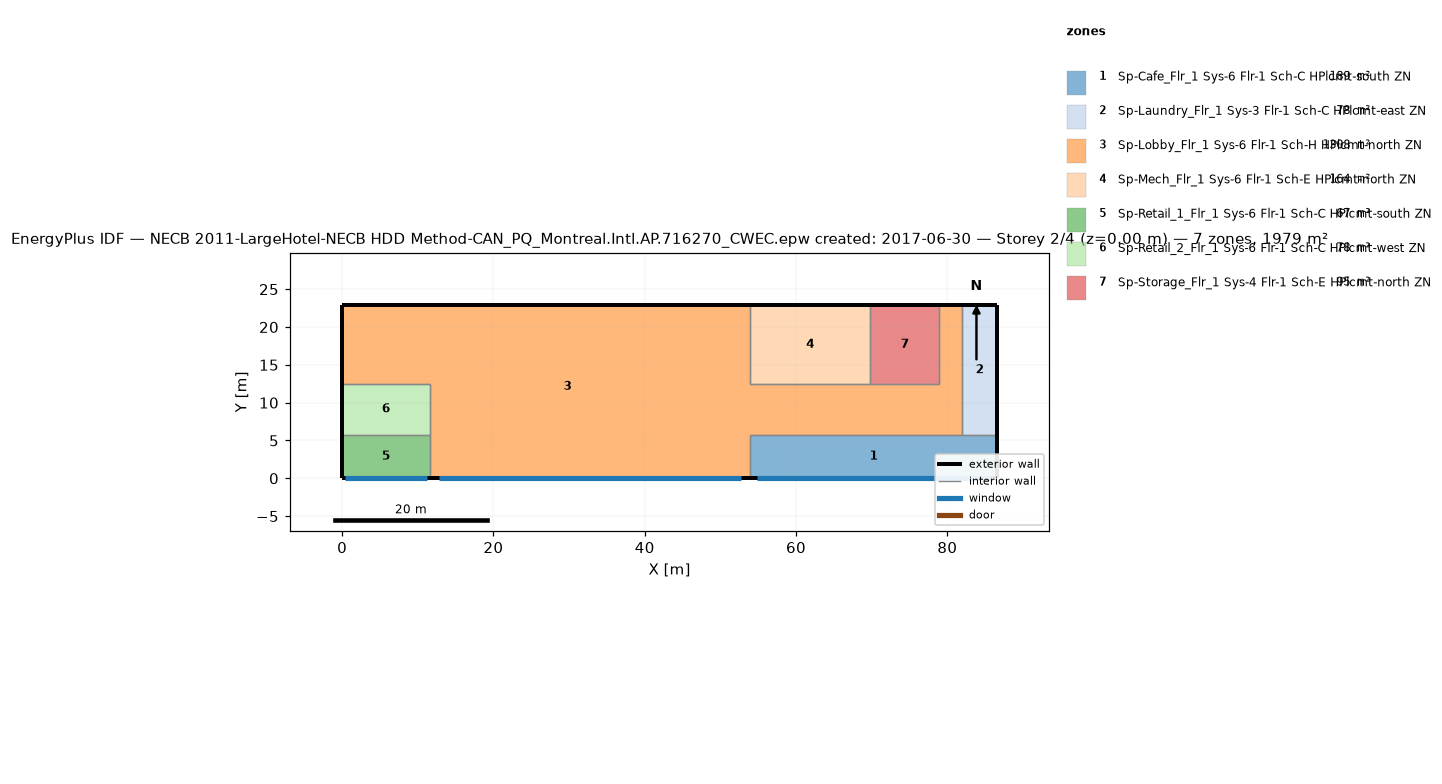
=== STOREY PLAN SPEC (per zone: floor XY polygon, exterior-wall plan segments, windows/doors) ===
zone 1: Sp-Cafe_Flr_1 Sys-6 Flr-1 Sch-C HPlcmt-south ZN  (188.9 m²)
  floor: (86.56, 5.79) (86.56, 0.00) (53.95, 0.00) (53.95, 5.79)
  exterior wall: (86.56, 0.00) – (86.56, 5.79)  [5.8 m]
  exterior wall: (53.95, 0.00) – (86.56, 0.00)  [32.6 m]
    window: (54.88, 0.00) – (85.63, 0.00)  [65.6 m²]
  interior walls: 3
zone 2: Sp-Laundry_Flr_1 Sys-3 Flr-1 Sch-C HPlcmt-east ZN  (78.0 m²)
  floor: (86.56, 22.86) (86.56, 5.79) (81.99, 5.79) (81.99, 22.86)
  exterior wall: (86.56, 5.79) – (86.56, 22.86)  [17.1 m]
  exterior wall: (86.56, 22.86) – (81.99, 22.86)  [4.6 m]
  interior walls: 2
zone 3: Sp-Lobby_Flr_1 Sys-6 Flr-1 Sch-H HPlcmt-north ZN  (1308.2 m²)
  floor: (53.95, 22.86) (53.95, 0.00) (11.58, 0.00) (11.58, 12.50) (0.00, 12.50) (0.00, 22.86)
  floor: (81.99, 22.86) (81.99, 5.79) (53.95, 5.79) (53.95, 12.50) (78.94, 12.50) (78.94, 22.86)
  exterior wall: (53.95, 22.86) – (0.00, 22.86)  [54.0 m]
  exterior wall: (11.58, 0.00) – (53.95, 0.00)  [42.4 m]
    window: (12.79, 0.00) – (52.74, 0.00)  [85.2 m²]
  exterior wall: (0.00, 22.86) – (0.00, 12.50)  [10.4 m]
  exterior wall: (81.99, 22.86) – (78.94, 22.86)  [3.0 m]
  interior walls: 10
zone 4: Sp-Mech_Flr_1 Sys-6 Flr-1 Sch-E HPlcmt-north ZN  (164.2 m²)
  floor: (69.80, 22.86) (69.80, 12.50) (53.95, 12.50) (53.95, 22.86)
  exterior wall: (69.80, 22.86) – (53.95, 22.86)  [15.8 m]
  interior walls: 3
zone 5: Sp-Retail_1_Flr_1 Sys-6 Flr-1 Sch-C HPlcmt-south ZN  (67.1 m²)
  floor: (11.58, 5.79) (11.58, 0.00) (0.00, 0.00) (0.00, 5.79)
  exterior wall: (0.00, 0.00) – (11.58, 0.00)  [11.6 m]
    window: (0.33, 0.00) – (11.25, 0.00)  [23.3 m²]
  exterior wall: (0.00, 5.79) – (0.00, 0.00)  [5.8 m]
  interior walls: 2
zone 6: Sp-Retail_2_Flr_1 Sys-6 Flr-1 Sch-C HPlcmt-west ZN  (77.7 m²)
  floor: (11.58, 12.50) (11.58, 5.79) (0.00, 5.79) (0.00, 12.50)
  exterior wall: (0.00, 12.50) – (0.00, 5.79)  [6.7 m]
  interior walls: 3
zone 7: Sp-Storage_Flr_1 Sys-4 Flr-1 Sch-E HPlcmt-north ZN  (94.8 m²)
  floor: (78.94, 22.86) (78.94, 12.50) (69.80, 12.50) (69.80, 22.86)
  exterior wall: (78.94, 22.86) – (69.80, 22.86)  [9.1 m]
  interior walls: 3

=== DERIVED (storey summary) ===
Building: NECB 2011-LargeHotel-NECB HDD Method-CAN_PQ_Montreal.Intl.AP.716270_CWEC.epw created: 2017-06-30
Storey: 2 of 4  (floor level z = 0.00 m)
Storey gross floor area: 1978.8 m²
Zones on this storey: 7
  - Sp-Cafe_Flr_1 Sys-6 Flr-1 Sch-C HPlcmt-south ZN: floor 188.9 m²; exterior wall 38.4 m (152.2 m²); 1 window(s) 65.6 m²; WWR 43.1%
  - Sp-Laundry_Flr_1 Sys-3 Flr-1 Sch-C HPlcmt-east ZN: floor 78.0 m²; exterior wall 21.6 m (85.8 m²); WWR 0.0%
  - Sp-Lobby_Flr_1 Sys-6 Flr-1 Sch-H HPlcmt-north ZN: floor 1308.2 m²; exterior wall 109.7 m (434.8 m²); 1 window(s) 85.2 m²; WWR 19.6%
  - Sp-Mech_Flr_1 Sys-6 Flr-1 Sch-E HPlcmt-north ZN: floor 164.2 m²; exterior wall 15.8 m (62.8 m²); WWR 0.0%
  - Sp-Retail_1_Flr_1 Sys-6 Flr-1 Sch-C HPlcmt-south ZN: floor 67.1 m²; exterior wall 17.4 m (68.8 m²); 1 window(s) 23.3 m²; WWR 33.9%
  - Sp-Retail_2_Flr_1 Sys-6 Flr-1 Sch-C HPlcmt-west ZN: floor 77.7 m²; exterior wall 6.7 m (26.6 m²); WWR 0.0%
  - Sp-Storage_Flr_1 Sys-4 Flr-1 Sch-E HPlcmt-north ZN: floor 94.8 m²; exterior wall 9.1 m (36.2 m²); WWR 0.0%
Zone adjacency (shared interzone walls):
  - Sp-Cafe_Flr_1 Sys-6 Flr-1 Sch-C HPlcmt-south ZN ↔ Sp-Laundry_Flr_1 Sys-3 Flr-1 Sch-C HPlcmt-east ZN
  - Sp-Cafe_Flr_1 Sys-6 Flr-1 Sch-C HPlcmt-south ZN ↔ Sp-Lobby_Flr_1 Sys-6 Flr-1 Sch-H HPlcmt-north ZN
  - Sp-Laundry_Flr_1 Sys-3 Flr-1 Sch-C HPlcmt-east ZN ↔ Sp-Lobby_Flr_1 Sys-6 Flr-1 Sch-H HPlcmt-north ZN
  - Sp-Lobby_Flr_1 Sys-6 Flr-1 Sch-H HPlcmt-north ZN ↔ Sp-Mech_Flr_1 Sys-6 Flr-1 Sch-E HPlcmt-north ZN
  - Sp-Lobby_Flr_1 Sys-6 Flr-1 Sch-H HPlcmt-north ZN ↔ Sp-Retail_1_Flr_1 Sys-6 Flr-1 Sch-C HPlcmt-south ZN
  - Sp-Lobby_Flr_1 Sys-6 Flr-1 Sch-H HPlcmt-north ZN ↔ Sp-Retail_2_Flr_1 Sys-6 Flr-1 Sch-C HPlcmt-west ZN
  - Sp-Lobby_Flr_1 Sys-6 Flr-1 Sch-H HPlcmt-north ZN ↔ Sp-Storage_Flr_1 Sys-4 Flr-1 Sch-E HPlcmt-north ZN
  - Sp-Mech_Flr_1 Sys-6 Flr-1 Sch-E HPlcmt-north ZN ↔ Sp-Storage_Flr_1 Sys-4 Flr-1 Sch-E HPlcmt-north ZN
  - Sp-Retail_1_Flr_1 Sys-6 Flr-1 Sch-C HPlcmt-south ZN ↔ Sp-Retail_2_Flr_1 Sys-6 Flr-1 Sch-C HPlcmt-west ZN